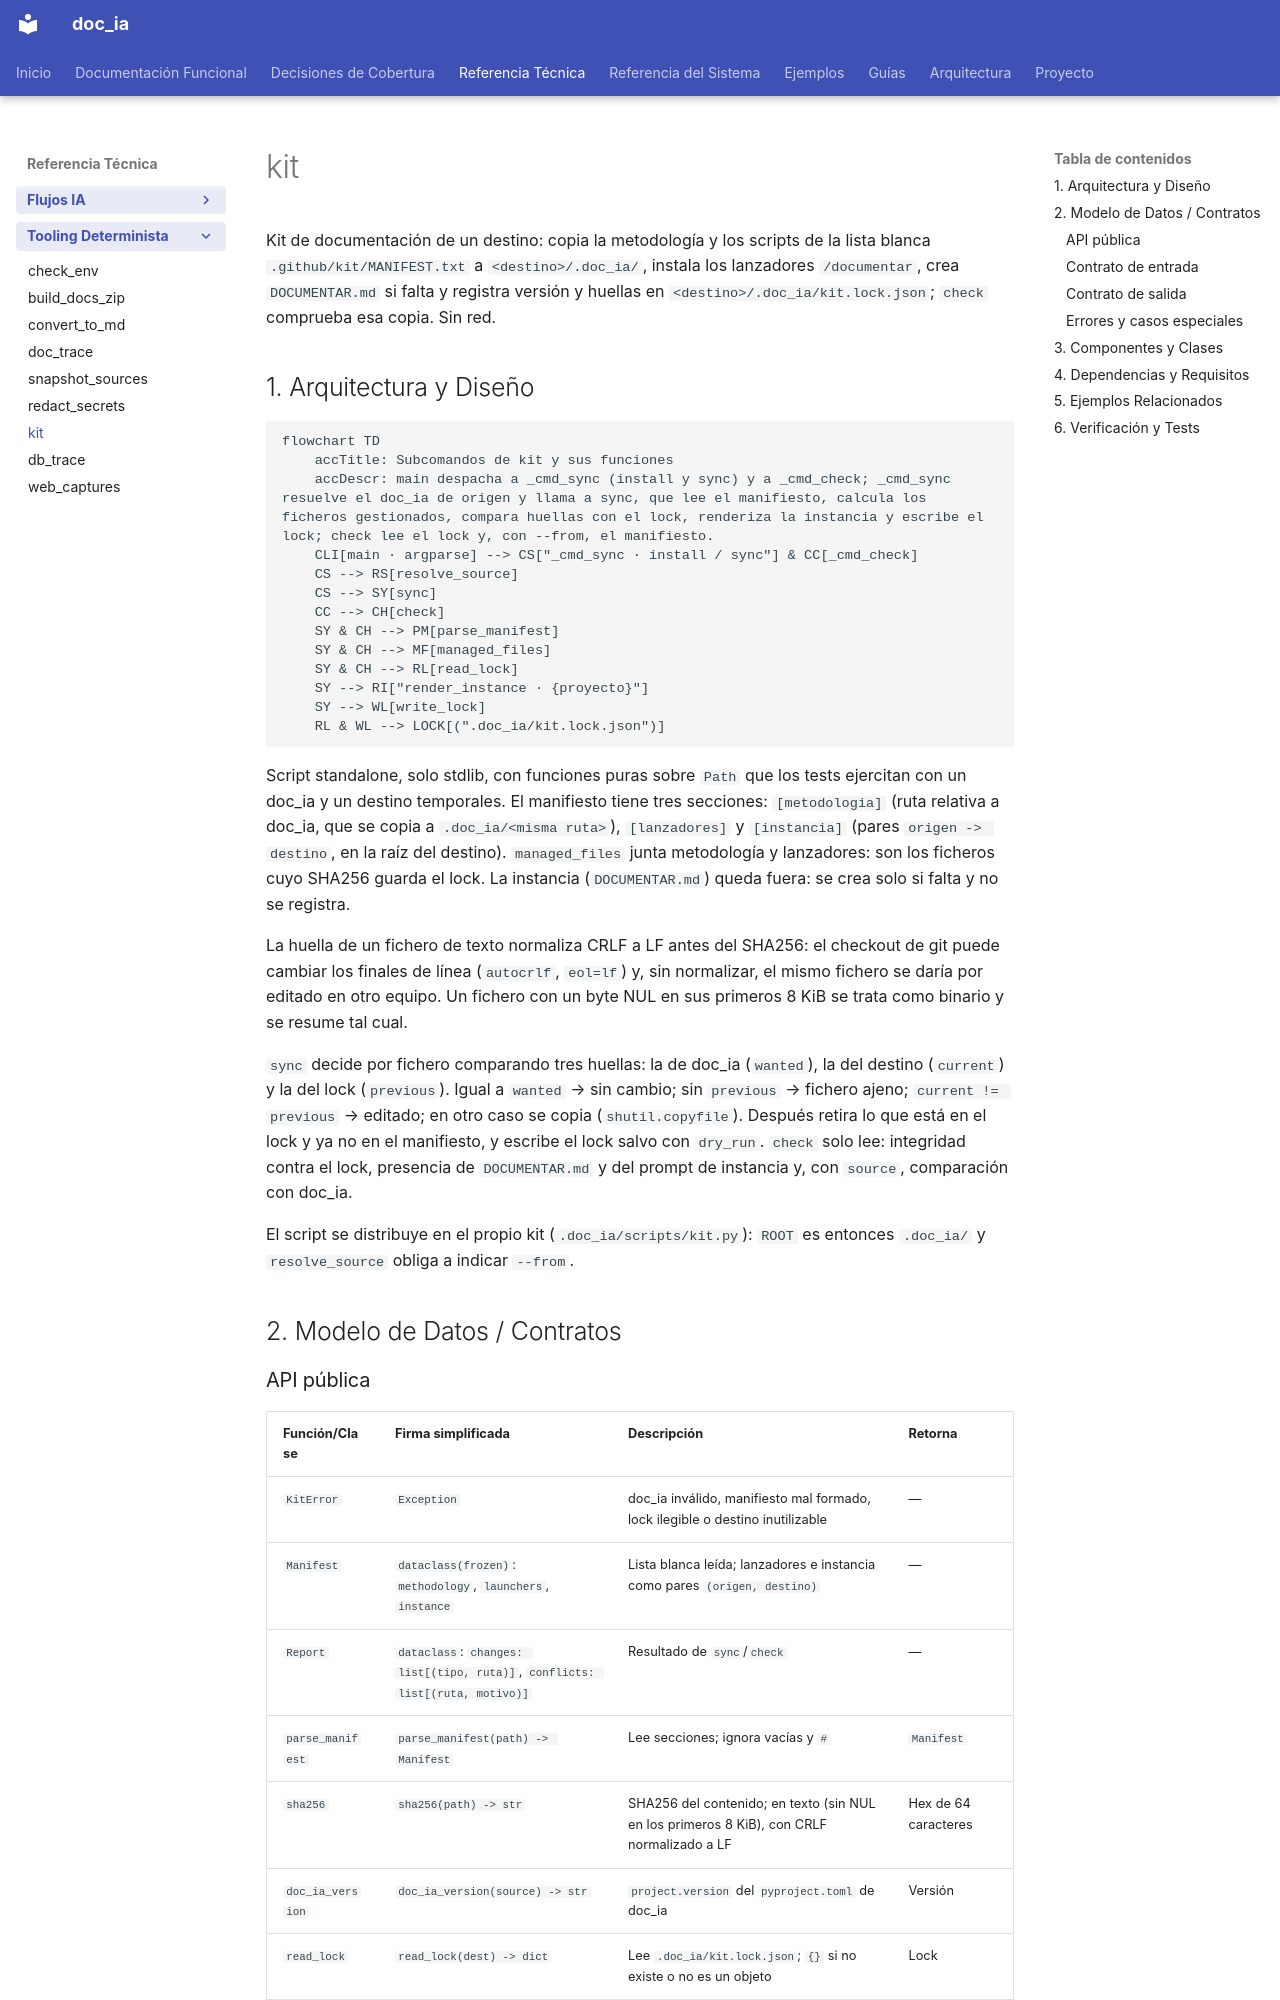

repository: fmanza/doc_ia · page: api/kit.html · generator: mkdocs

---
arquetipo: "2"
fuentes:
  scripts/kit.py: 432af520016f
  tests/test_kit.py: 544e2eb38aba
revisado: 2026-11-07
---
# kit

Kit de documentación de un destino: copia la metodología y los scripts de la lista blanca `.github/kit/MANIFEST.txt` a `<destino>/.doc_ia/`, instala los lanzadores `/documentar`, crea `DOCUMENTAR.md` si falta y registra versión y huellas en `<destino>/.doc_ia/kit.lock.json`; `check` comprueba esa copia. Sin red.

## 1. Arquitectura y Diseño

```mermaid
flowchart TD
    accTitle: Subcomandos de kit y sus funciones
    accDescr: main despacha a _cmd_sync (install y sync) y a _cmd_check; _cmd_sync resuelve el doc_ia de origen y llama a sync, que lee el manifiesto, calcula los ficheros gestionados, compara huellas con el lock, renderiza la instancia y escribe el lock; check lee el lock y, con --from, el manifiesto.
    CLI[main · argparse] --> CS["_cmd_sync · install / sync"] & CC[_cmd_check]
    CS --> RS[resolve_source]
    CS --> SY[sync]
    CC --> CH[check]
    SY & CH --> PM[parse_manifest]
    SY & CH --> MF[managed_files]
    SY & CH --> RL[read_lock]
    SY --> RI["render_instance · {proyecto}"]
    SY --> WL[write_lock]
    RL & WL --> LOCK[(".doc_ia/kit.lock.json")]
```

Script standalone, solo stdlib, con funciones puras sobre `Path` que los tests ejercitan con
un doc_ia y un destino temporales. El manifiesto tiene tres secciones: `[metodologia]` (ruta
relativa a doc_ia, que se copia a `.doc_ia/<misma ruta>`), `[lanzadores]` y `[instancia]`
(pares `origen -> destino`, en la raíz del destino). `managed_files` junta metodología y
lanzadores: son los ficheros cuyo SHA256 guarda el lock. La instancia (`DOCUMENTAR.md`) queda
fuera: se crea solo si falta y no se registra.

La huella de un fichero de texto normaliza CRLF a LF antes del SHA256: el checkout de git
puede cambiar los finales de línea (`autocrlf`, `eol=lf`) y, sin normalizar, el mismo fichero
se daría por editado en otro equipo. Un fichero con un byte NUL en sus primeros 8 KiB se trata
como binario y se resume tal cual.

`sync` decide por fichero comparando tres huellas: la de doc_ia (`wanted`), la del destino
(`current`) y la del lock (`previous`). Igual a `wanted` → sin cambio; sin `previous` → fichero
ajeno; `current != previous` → editado; en otro caso se copia (`shutil.copyfile`). Después
retira lo que está en el lock y ya no en el manifiesto, y escribe el lock salvo con `dry_run`.
`check` solo lee: integridad contra el lock, presencia de `DOCUMENTAR.md` y del prompt de
instancia y, con `source`, comparación con doc_ia.

El script se distribuye en el propio kit (`.doc_ia/scripts/kit.py`): `ROOT` es entonces
`.doc_ia/` y `resolve_source` obliga a indicar `--from`.

## 2. Modelo de Datos / Contratos
